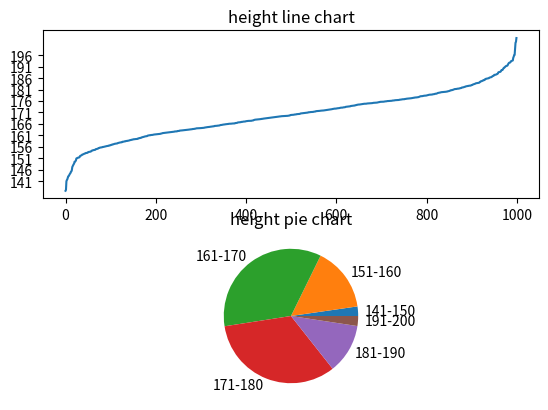

Reproduce this figure in Python.
import numpy as np
import matplotlib.pyplot as plt

height = np.random.normal(170, 10, 1000)

fig, axes = plt.subplots(nrows=2)

axes[0].set(title='height line chart')
axes[0].plot(sorted(height))
axes[0].set_yticks(np.arange(141, 201, 5))

axes[1].set(title='height pie chart')
axes[1].pie(
    [
        len([i for i in height if i > 141 and i <= 150]),
        len([i for i in height if i > 151 and i <= 160]),
        len([i for i in height if i > 161 and i <= 170]),
        len([i for i in height if i > 171 and i <= 180]),
        len([i for i in height if i > 181 and i <= 190]),
        len([i for i in height if i > 191 and i <= 200])
    ],
    labels=["141-150", "151-160", "161-170", "171-180", "181-190", "191-200"],
)

plt.show()
